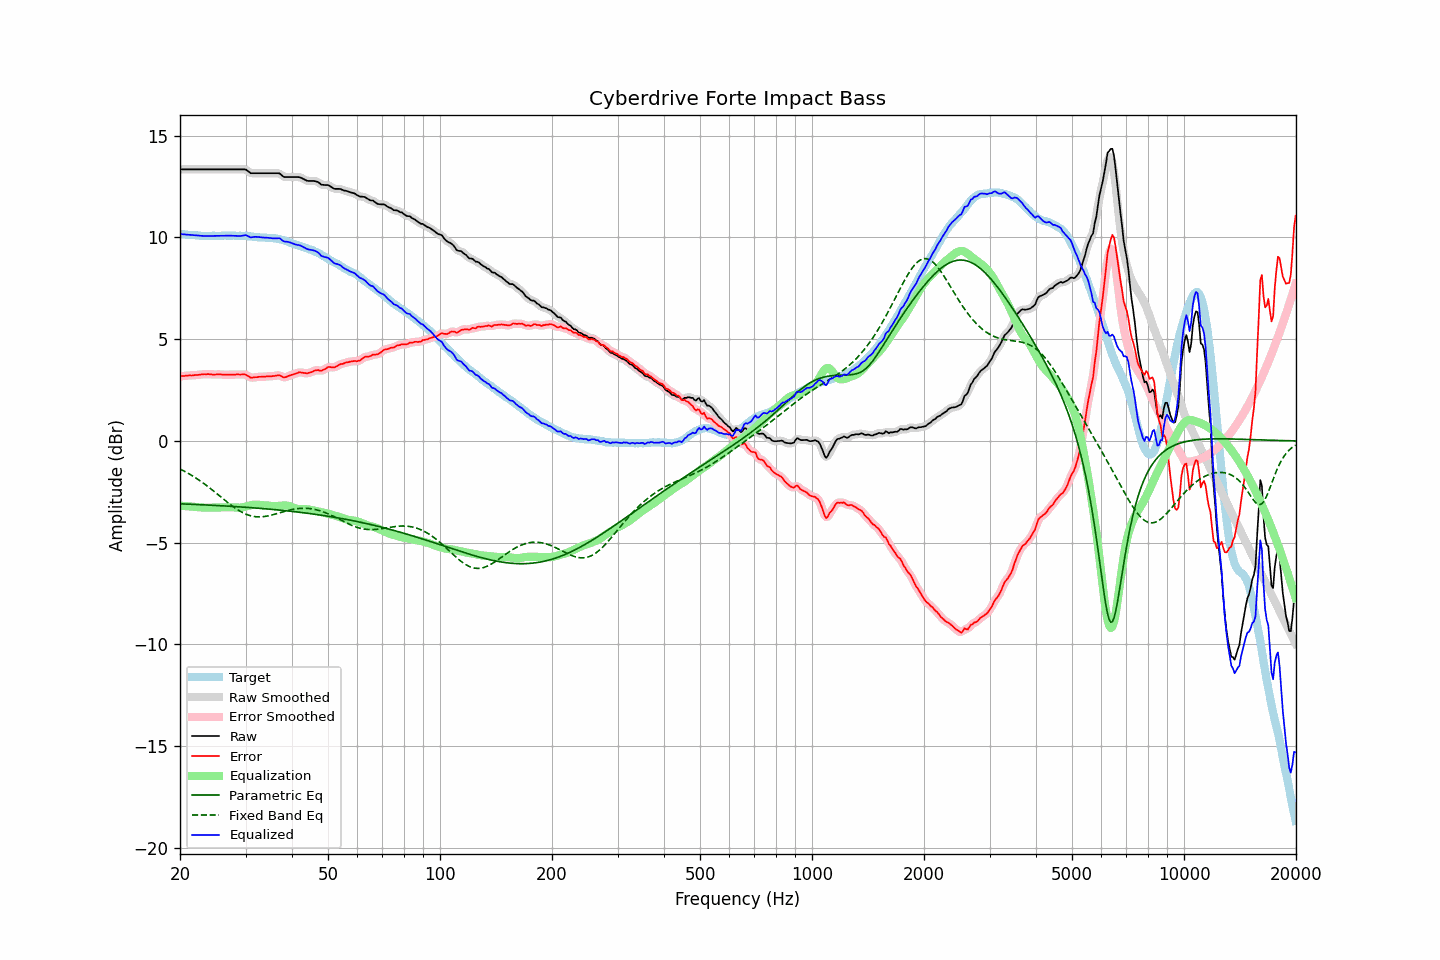

The file beside this chart, header and first rows:
frequency, raw, error, smoothed, error_smoothed, equalization, parametric_eq, fixed_band_eq, equalized_raw, equalized_smoothed, target
20.00, 13.35, 3.17, 13.35, 3.18, -3.18, -3.09, -1.38, 10.17, 10.17, 10.17
20.20, 13.35, 3.18, 13.35, 3.18, -3.19, -3.09, -1.42, 10.16, 10.16, 10.16
20.40, 13.35, 3.19, 13.35, 3.19, -3.19, -3.09, -1.46, 10.16, 10.16, 10.15
20.61, 13.35, 3.19, 13.35, 3.20, -3.20, -3.10, -1.50, 10.15, 10.15, 10.15
20.81, 13.35, 3.21, 13.35, 3.21, -3.20, -3.10, -1.54, 10.14, 10.14, 10.13
21.02, 13.35, 3.21, 13.35, 3.22, -3.21, -3.10, -1.59, 10.14, 10.14, 10.13
21.23, 13.35, 3.22, 13.35, 3.22, -3.22, -3.11, -1.63, 10.13, 10.13, 10.12
21.44, 13.35, 3.21, 13.35, 3.22, -3.22, -3.11, -1.68, 10.12, 10.12, 10.13
21.66, 13.35, 3.22, 13.35, 3.23, -3.23, -3.11, -1.73, 10.12, 10.12, 10.12
21.87, 13.35, 3.23, 13.35, 3.23, -3.24, -3.12, -1.78, 10.11, 10.11, 10.11
22.09, 13.35, 3.24, 13.35, 3.24, -3.24, -3.12, -1.83, 10.11, 10.11, 10.10
22.31, 13.35, 3.24, 13.35, 3.25, -3.25, -3.13, -1.88, 10.10, 10.10, 10.10
22.54, 13.35, 3.25, 13.35, 3.26, -3.26, -3.13, -1.93, 10.09, 10.09, 10.09
22.76, 13.35, 3.26, 13.35, 3.27, -3.27, -3.13, -1.99, 10.08, 10.08, 10.08
22.99, 13.35, 3.27, 13.35, 3.27, -3.27, -3.14, -2.04, 10.08, 10.08, 10.07
23.22, 13.35, 3.28, 13.35, 3.28, -3.28, -3.14, -2.10, 10.07, 10.07, 10.06
23.45, 13.35, 3.27, 13.35, 3.28, -3.28, -3.14, -2.16, 10.07, 10.07, 10.07
23.69, 13.35, 3.28, 13.35, 3.28, -3.28, -3.15, -2.22, 10.07, 10.07, 10.06
23.92, 13.35, 3.28, 13.35, 3.28, -3.28, -3.15, -2.28, 10.07, 10.07, 10.06
24.16, 13.35, 3.27, 13.35, 3.28, -3.28, -3.16, -2.34, 10.07, 10.07, 10.07
24.40, 13.35, 3.26, 13.35, 3.27, -3.28, -3.16, -2.40, 10.07, 10.07, 10.08
24.65, 13.35, 3.26, 13.35, 3.26, -3.27, -3.16, -2.46, 10.08, 10.08, 10.08
24.89, 13.35, 3.26, 13.35, 3.27, -3.27, -3.17, -2.53, 10.08, 10.08, 10.08
25.14, 13.35, 3.27, 13.35, 3.27, -3.27, -3.17, -2.59, 10.08, 10.08, 10.07
25.39, 13.35, 3.27, 13.35, 3.27, -3.27, -3.18, -2.66, 10.08, 10.08, 10.07
25.65, 13.35, 3.27, 13.35, 3.27, -3.26, -3.18, -2.72, 10.08, 10.08, 10.07
25.91, 13.35, 3.26, 13.35, 3.26, -3.26, -3.18, -2.79, 10.08, 10.08, 10.08
26.16, 13.35, 3.25, 13.35, 3.26, -3.26, -3.19, -2.85, 10.09, 10.09, 10.09
26.43, 13.35, 3.25, 13.35, 3.25, -3.26, -3.19, -2.92, 10.09, 10.09, 10.09
26.69, 13.35, 3.25, 13.35, 3.26, -3.26, -3.20, -2.98, 10.09, 10.09, 10.09
26.96, 13.35, 3.26, 13.35, 3.26, -3.26, -3.20, -3.04, 10.09, 10.09, 10.08
27.23, 13.35, 3.26, 13.35, 3.26, -3.26, -3.21, -3.11, 10.09, 10.09, 10.08
27.50, 13.35, 3.26, 13.35, 3.26, -3.26, -3.21, -3.17, 10.09, 10.09, 10.08
27.77, 13.35, 3.25, 13.35, 3.26, -3.26, -3.22, -3.22, 10.09, 10.09, 10.09
28.05, 13.35, 3.25, 13.35, 3.26, -3.27, -3.22, -3.28, 10.08, 10.08, 10.09
28.33, 13.35, 3.27, 13.35, 3.27, -3.27, -3.23, -3.34, 10.08, 10.08, 10.07
28.62, 13.35, 3.27, 13.35, 3.27, -3.28, -3.23, -3.39, 10.07, 10.07, 10.07
28.90, 13.35, 3.26, 13.35, 3.27, -3.28, -3.24, -3.44, 10.07, 10.07, 10.08
29.19, 13.35, 3.26, 13.35, 3.27, -3.27, -3.24, -3.48, 10.08, 10.08, 10.08
29.48, 13.35, 3.27, 13.35, 3.27, -3.26, -3.25, -3.52, 10.09, 10.09, 10.07
29.78, 13.35, 3.27, 13.35, 3.27, -3.24, -3.25, -3.56, 10.11, 10.11, 10.07
30.08, 13.34, 3.25, 13.32, 3.25, -3.22, -3.26, -3.60, 10.12, 10.10, 10.08
30.38, 13.28, 3.21, 13.28, 3.21, -3.20, -3.26, -3.63, 10.08, 10.08, 10.07
30.68, 13.22, 3.16, 13.22, 3.16, -3.18, -3.27, -3.66, 10.04, 10.04, 10.05
30.99, 13.16, 3.11, 13.18, 3.12, -3.16, -3.28, -3.68, 10.00, 10.02, 10.05
31.30, 13.16, 3.11, 13.16, 3.11, -3.14, -3.28, -3.70, 10.02, 10.01, 10.04
31.61, 13.16, 3.12, 13.15, 3.12, -3.13, -3.29, -3.71, 10.03, 10.02, 10.03
31.93, 13.16, 3.13, 13.16, 3.13, -3.13, -3.29, -3.72, 10.03, 10.03, 10.02
32.24, 13.16, 3.13, 13.16, 3.14, -3.13, -3.30, -3.73, 10.03, 10.03, 10.02
32.57, 13.16, 3.15, 13.16, 3.15, -3.14, -3.31, -3.73, 10.02, 10.02, 10.00
32.89, 13.16, 3.15, 13.16, 3.16, -3.15, -3.31, -3.73, 10.01, 10.01, 10.00
33.22, 13.16, 3.15, 13.16, 3.16, -3.16, -3.32, -3.72, 10.00, 10.00, 10.00
33.55, 13.16, 3.16, 13.16, 3.16, -3.16, -3.33, -3.72, 10.00, 10.00, 9.99
33.89, 13.16, 3.15, 13.16, 3.16, -3.17, -3.33, -3.71, 9.99, 9.99, 10.00
34.23, 13.16, 3.17, 13.16, 3.17, -3.17, -3.34, -3.69, 9.99, 9.99, 9.98
34.57, 13.16, 3.17, 13.16, 3.17, -3.17, -3.35, -3.68, 9.98, 9.98, 9.98
34.92, 13.16, 3.18, 13.16, 3.18, -3.18, -3.35, -3.66, 9.97, 9.97, 9.97
35.27, 13.16, 3.17, 13.16, 3.18, -3.19, -3.36, -3.64, 9.96, 9.96, 9.98
35.62, 13.16, 3.19, 13.16, 3.19, -3.20, -3.37, -3.62, 9.96, 9.96, 9.96
35.97, 13.16, 3.19, 13.16, 3.20, -3.20, -3.37, -3.60, 9.96, 9.96, 9.96
... 635 more rows
